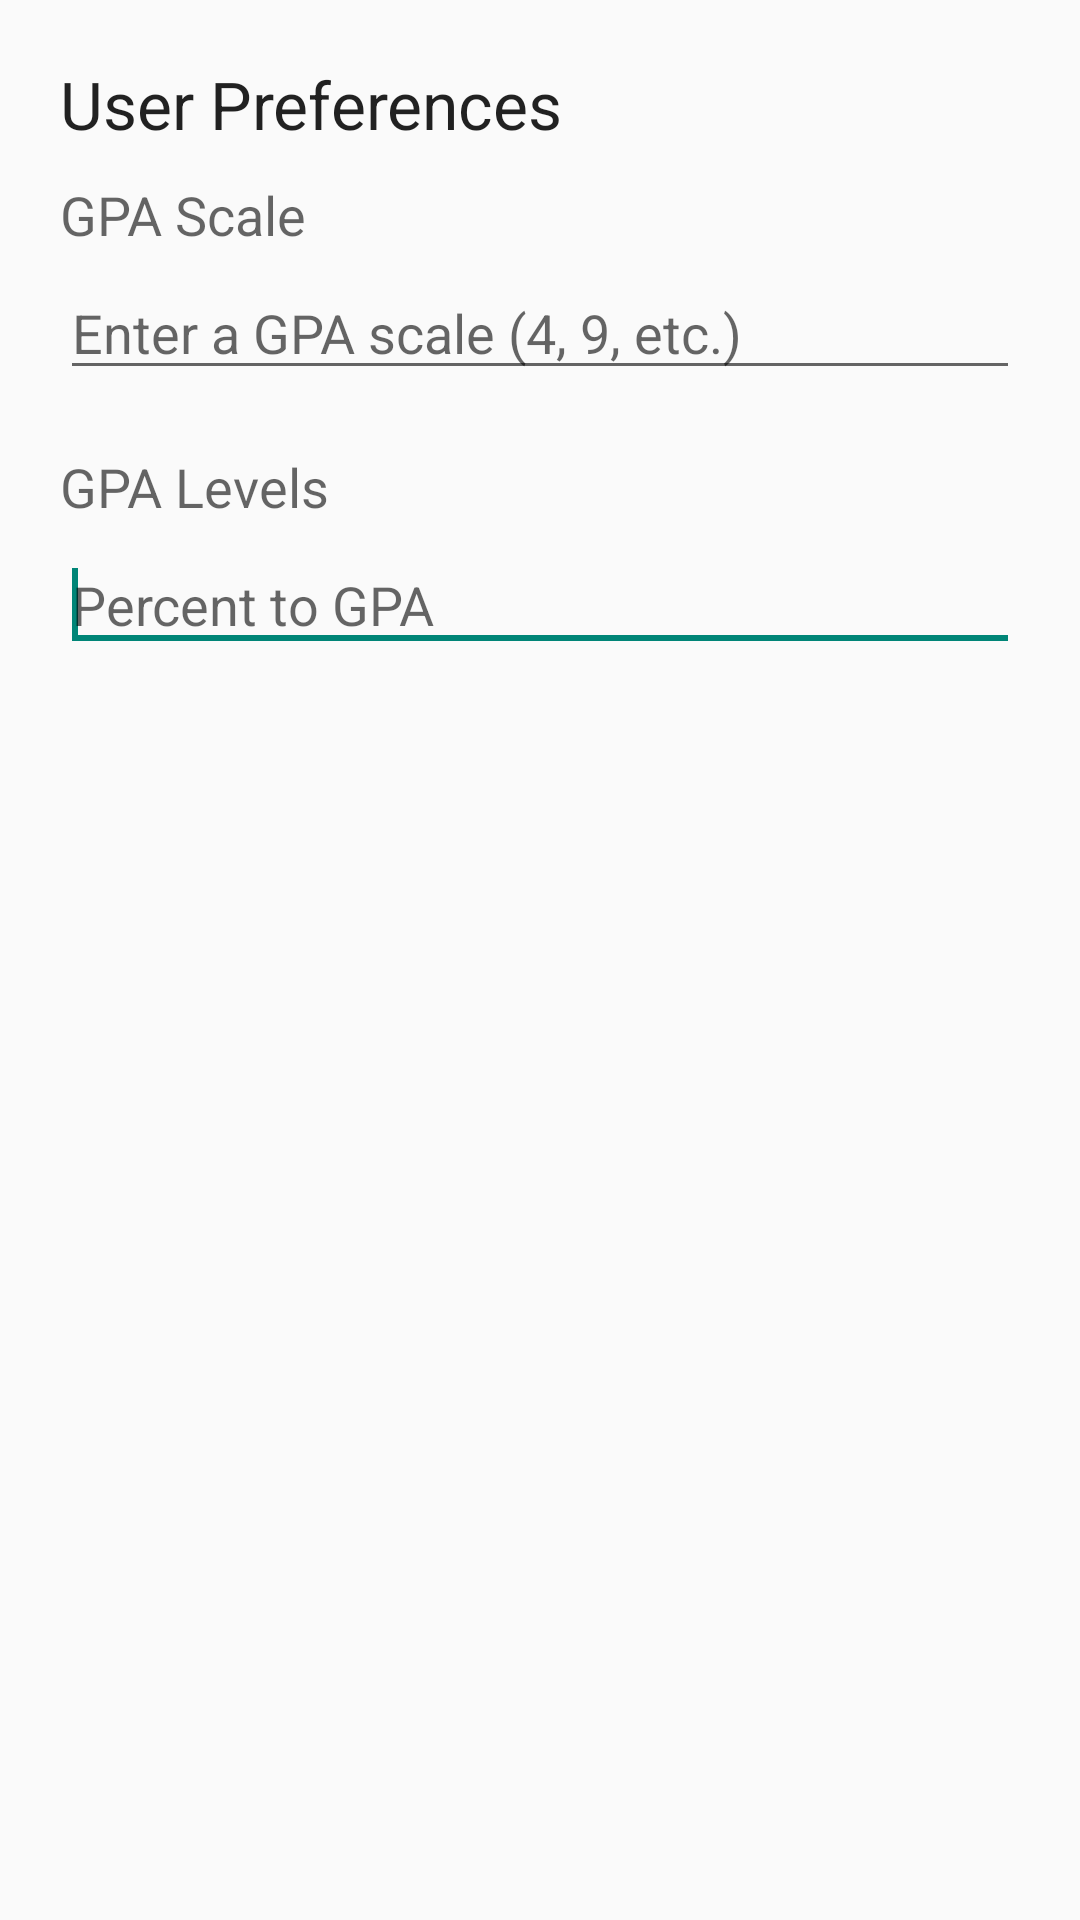

Layout XML and referenced resources for this Android screen:
<!-- AndroidManifest.xml: application theme AppTheme -->
<!-- res/layout/userpref.xml -->
<?xml version="1.0" encoding="utf-8"?>
<RelativeLayout xmlns:android="http://schemas.android.com/apk/res/android"
    android:layout_width="match_parent"
    android:layout_height="match_parent"
    android:padding="20dp" >
    
	    <TextView
        android:id="@+id/UserPref_title"
        android:layout_width="wrap_content"
        android:layout_height="wrap_content"
        android:layout_alignParentLeft="true"
        android:layout_alignParentRight="true"
        android:layout_alignParentTop="true"
        android:gravity="left"
        android:text="User Preferences"
        android:textAppearance="?android:attr/textAppearanceLarge"
        />

	    <TextView
        android:id="@+id/UserPref_scale"
        android:layout_width="wrap_content"
        android:layout_height="wrap_content"
        android:layout_alignParentLeft="true"
        android:layout_alignParentRight="true"
        android:layout_below="@+id/UserPref_title"
        android:layout_marginTop="10dp"
        android:gravity="left"
        android:text="GPA Scale"
        android:textAppearance="?android:attr/textAppearanceMedium"
        />
	    
	    <EditText
	        android:id="@+id/UserPref_edit_scale"
	        android:layout_width="wrap_content"
	        android:layout_height="wrap_content"
	        android:layout_alignParentLeft="true"
	        android:layout_alignParentRight="true"
	        android:layout_below="@+id/UserPref_scale"
	        android:layout_marginTop="5dp"
	        android:ems="8"
	        android:hint="Enter a GPA scale (4, 9, etc.)" >
	
	        <requestFocus />
	    </EditText>
	    
	    <TextView
        android:id="@+id/UserPref_levels"
        android:layout_width="wrap_content"
        android:layout_height="wrap_content"
        android:layout_alignParentLeft="true"
        android:layout_alignParentRight="true"
        android:layout_below="@+id/UserPref_edit_scale"
        android:layout_marginTop="20dp"
        android:gravity="left"
        android:text="GPA Levels"
        android:textAppearance="?android:attr/textAppearanceMedium"
        />
	    
	    <EditText
	        android:id="@+id/UserPref_edit_levels"
	        android:layout_width="wrap_content"
	        android:layout_height="wrap_content"
	        android:layout_alignParentLeft="true"
	        android:layout_alignParentRight="true"
	        android:layout_below="@+id/UserPref_levels"
	        android:layout_marginTop="5dp"
	        android:ems="8"
	        android:hint="Percent to GPA" >
	        <requestFocus />
	    </EditText>
	    
    
    
</RelativeLayout>
<!-- resources referenced by this layout -->
<resources>
  <style name="AppTheme" parent="AppBaseTheme">
          
          
     
      </style>
  <style name="AppBaseTheme" parent="Theme.AppCompat.Light">
          
          
      </style>
</resources>
